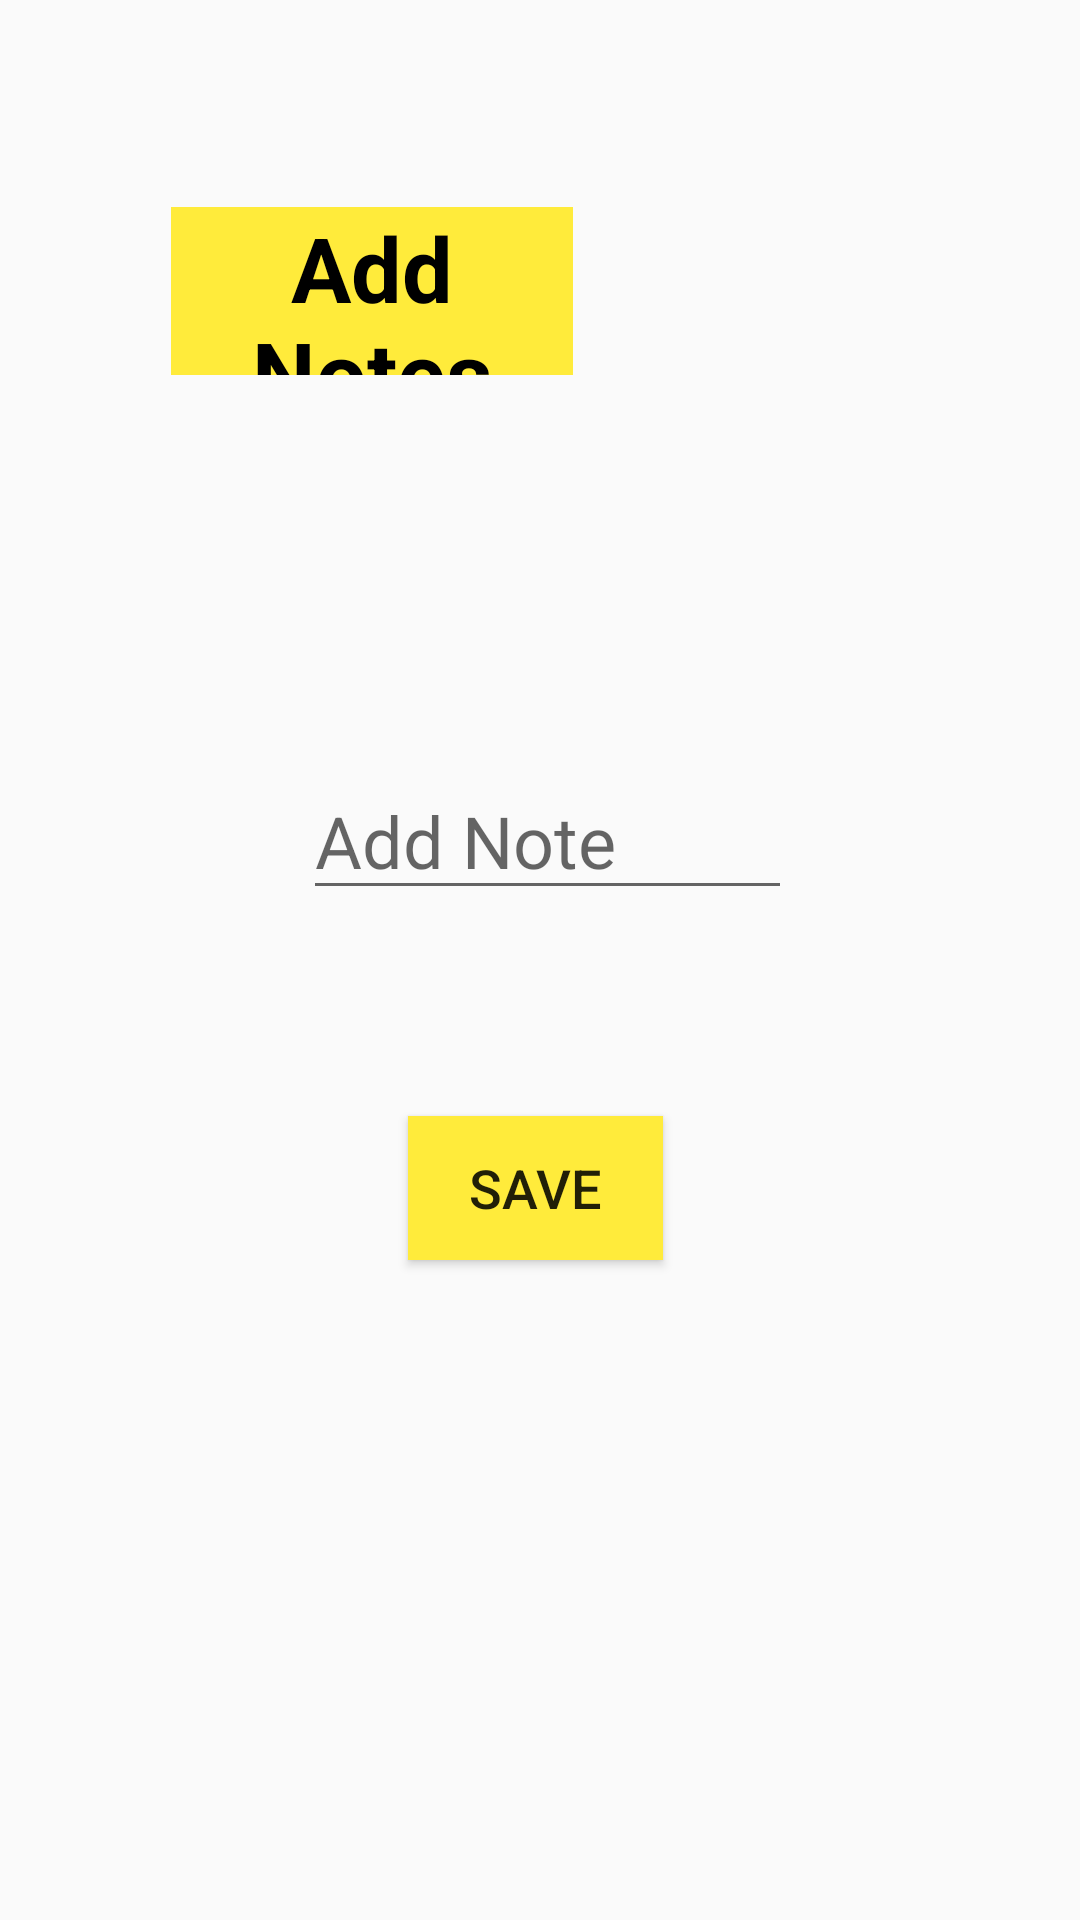

Layout XML and referenced resources for this Android screen:
<!-- AndroidManifest.xml: application theme MyAppTheme -->
<!-- res/layout/fragment_add__note.xml -->
<?xml version="1.0" encoding="utf-8"?>
<RelativeLayout xmlns:android="http://schemas.android.com/apk/res/android"
    xmlns:tools="http://schemas.android.com/tools"
    android:layout_width="match_parent"
    android:layout_height="match_parent"
    tools:context=".fragments.add_note">


    <EditText
        android:id="@+id/et"
        android:layout_width="wrap_content"
        android:layout_height="wrap_content"
        android:layout_alignParentStart="true"
        android:layout_alignParentLeft="true"
        android:layout_alignParentTop="true"
        android:layout_alignParentEnd="true"
        android:layout_alignParentRight="true"
        android:layout_marginStart="101dp"
        android:layout_marginLeft="101dp"
        android:layout_marginTop="254dp"
        android:layout_marginEnd="96dp"
        android:layout_marginRight="96dp"
        android:ems="10"
        android:hint="Add Note"
        android:inputType="textPersonName"
        android:textSize="24sp" />

    <TextView
        android:id="@+id/textView"
        android:layout_width="wrap_content"
        android:layout_height="56dp"
        android:layout_alignParentStart="true"
        android:layout_alignParentLeft="true"
        android:layout_alignParentTop="true"
        android:layout_alignParentEnd="true"
        android:layout_alignParentRight="true"
        android:layout_marginStart="57dp"
        android:layout_marginLeft="57dp"
        android:layout_marginTop="69dp"
        android:layout_marginEnd="169dp"
        android:layout_marginRight="169dp"
        android:background="@color/colorPrimary"
        android:gravity="center"
        android:text="Add Notes"
        android:textColor="@android:color/black"
        android:textSize="30sp"
        android:textStyle="bold" />

    <Button
        android:id="@+id/save"
        android:layout_width="136dp"
        android:layout_height="wrap_content"
        android:layout_alignParentStart="true"
        android:layout_alignParentLeft="true"
        android:layout_alignParentEnd="true"
        android:layout_alignParentRight="true"
        android:layout_alignParentBottom="true"
        android:layout_marginStart="136dp"
        android:layout_marginLeft="136dp"
        android:layout_marginEnd="139dp"
        android:layout_marginRight="139dp"
        android:layout_marginBottom="220dp"
        android:background="@color/colorPrimary"
        android:text="Save"
        android:textSize="18sp" />
</RelativeLayout>
<!-- resources referenced by this layout -->
<resources>
  <color name="colorPrimary">#ffeb3b</color>
  <style name="MyAppTheme" parent="Theme.AppCompat.Light.NoActionBar">
          
          <item name="colorPrimary">@color/colorPrimary</item>
          <item name="colorPrimaryDark">@color/colorPrimaryDark</item>
          <item name="colorAccent">@color/colorAccent</item>
  
      </style>
  <color name="colorPrimaryDark">#c8b900</color>
  <color name="colorAccent">#D81B60</color>
</resources>
